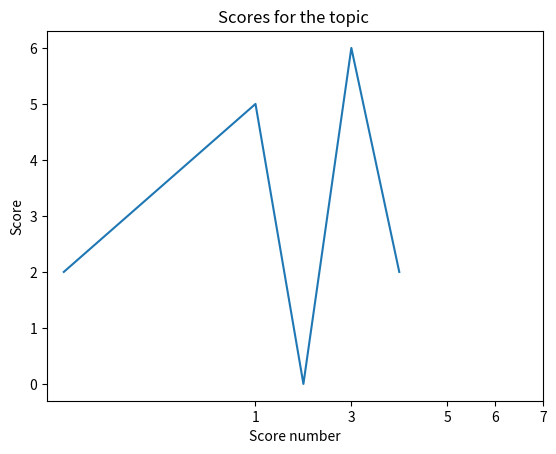

Here is the Python script that generated this plot:

import matplotlib.pyplot as plt
import numpy as np


valueX =   [-3, 1, 2, 3, 4]
scoreList = [2, 5, 0, 6, 2]

plt.plot(valueX, scoreList)
plt.xlabel("Score number") # Text for X-Axis
plt.ylabel("Score") # Text for Y-Axis
plt.title("Scores for the topic ")

#plt.xticks([1,2,3,4])
#plt.xticks(list(range(-3, 8)))
plt.xticks([1,3,5,6,7])


plt.show()